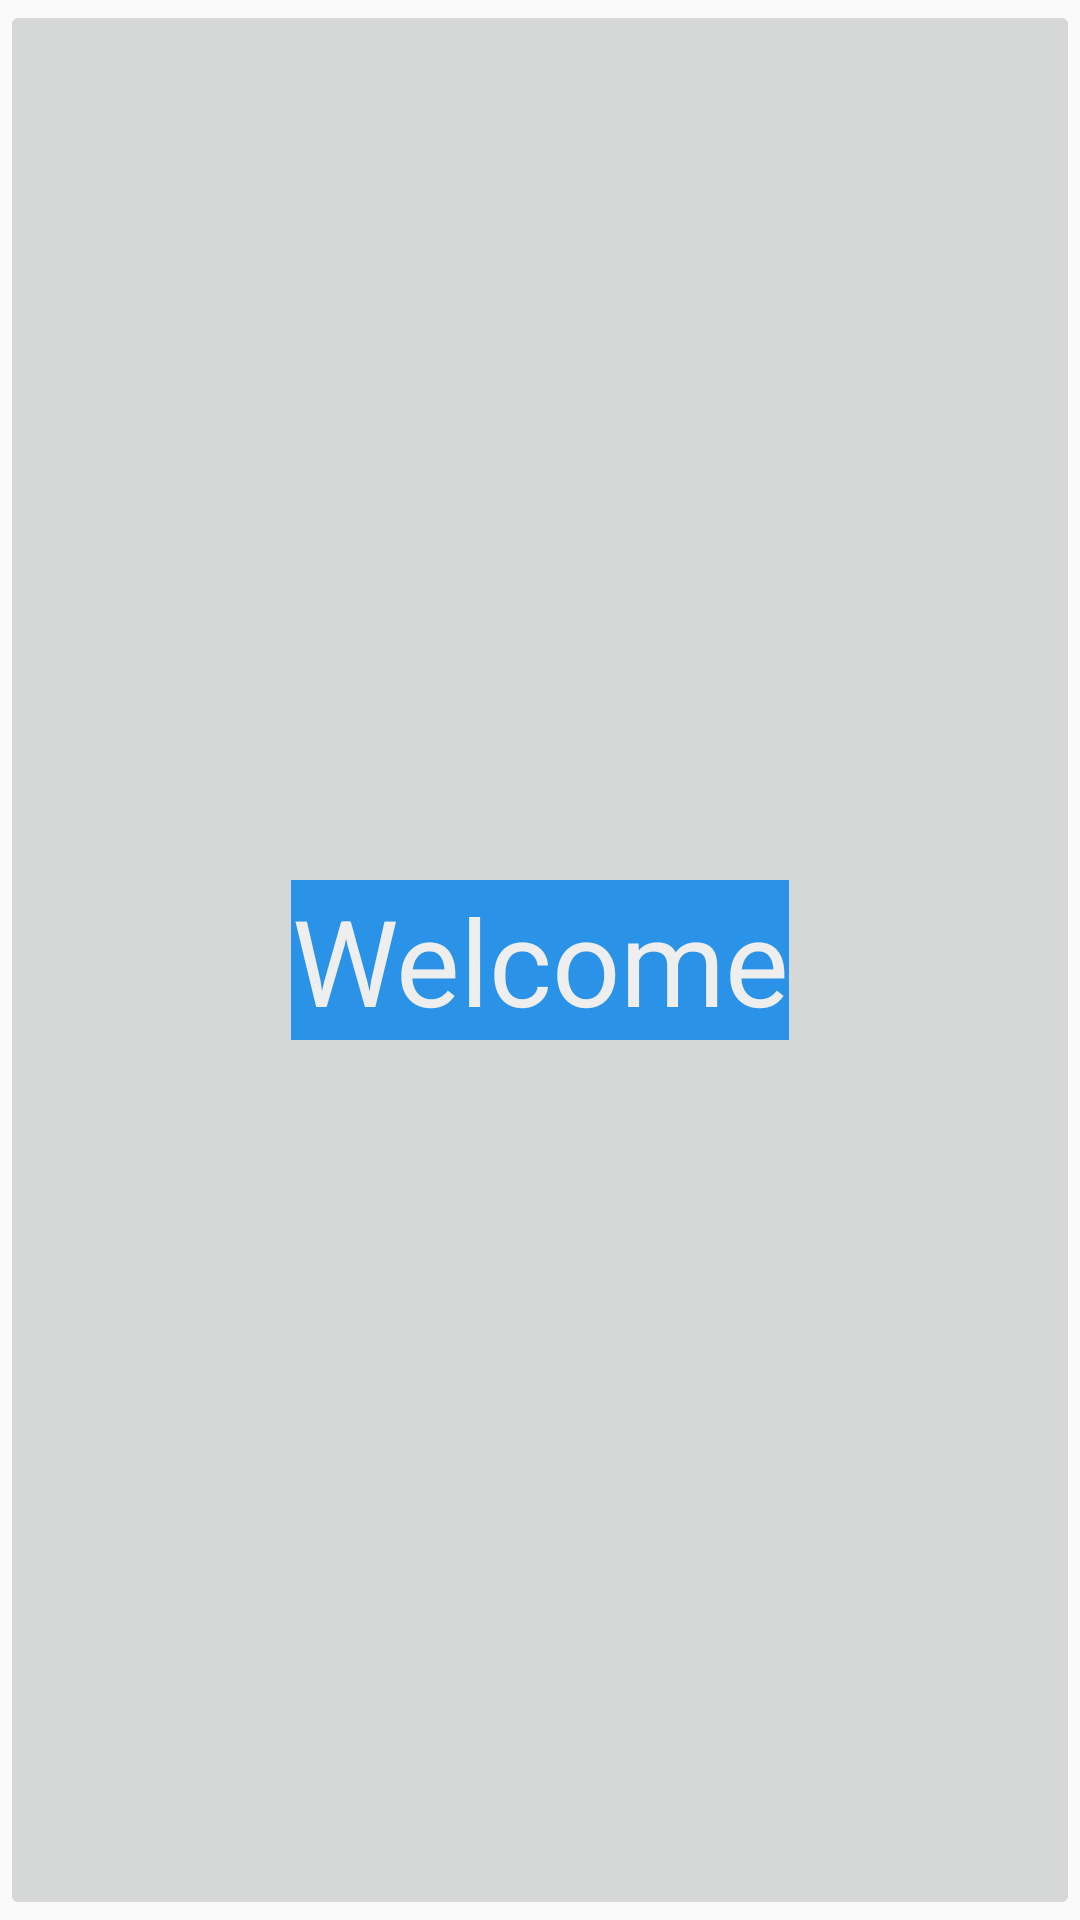

Write the Android layout XML for this screen, with the resource values it uses.
<!-- AndroidManifest.xml: application theme AppTheme -->
<!-- res/layout/activity_home.xml -->
<?xml version="1.0" encoding="utf-8"?>
<RelativeLayout xmlns:android="http://schemas.android.com/apk/res/android"
    xmlns:app="http://schemas.android.com/apk/res-auto"
    xmlns:tools="http://schemas.android.com/tools"
    android:layout_width="match_parent"
    android:layout_height="match_parent"
    android:orientation="vertical"
    tools:context="wildmonsters.monsterwiki.home"
    android:weightSum="1">

    <ImageButton
        android:id="@+id/homeButton"
        android:layout_width="match_parent"
        android:layout_height="match_parent"
        android:padding="0dp"
        android:scaleType="centerCrop"
        app:srcCompat="@drawable/imagen_monster_legends_0big" />

    <TextView
        android:id="@+id/welcomeText"
        android:layout_width="wrap_content"
        android:layout_height="wrap_content"

        android:layout_centerHorizontal="true"
        android:layout_centerVertical="true"
        android:background="#CC0083EC"
        android:gravity="center"
        android:text="@string/welcome"
        android:textColor="#EEEEEE"
        android:textSize="40dp" />

</RelativeLayout>
<!-- resources referenced by this layout -->
<resources>
  <string name="welcome">Welcome</string>
  <style name="AppTheme" parent="Theme.AppCompat.Light.DarkActionBar">
          
          <item name="colorPrimary">@color/colorPrimary</item>
          <item name="colorPrimaryDark">@color/colorPrimaryDark</item>
          <item name="colorAccent">@color/colorAccent</item>
          <item name="android:homeAsUpIndicator">@drawable/backbuton</item>
      </style>
  <color name="colorPrimary">#FFA519</color>
  <color name="colorPrimaryDark">#EC8F00</color>
  <color name="colorAccent">#00599F</color>
</resources>
